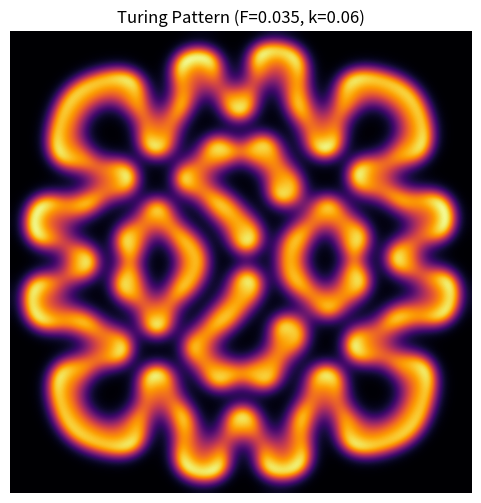

This chart was generated by the following Python code:
"""
Lesson 2: Turing Patterns (Reaction-Diffusion)
Goal: Simulate how simple chemistry creates complex patterns (Stripes/Spots).
Why? This explains how animal coats (zebras, leopards) and even tumor angiogenesis form.
"""
import numpy as np
import matplotlib.pyplot as plt

# Gray-Scott Model (Simplified Turing System)
# Two Chemicals: U (Activator), V (Inhibitor)
# dU/dt = Du * Lap(U) - UV^2 + F(1-U)  (Feed Rate F)
# dV/dt = Dv * Lap(V) + UV^2 - (F+k)V  (Kill Rate k)

# 1. Grid Parameters
N = 100
dx = 1.0
Du = 0.16
Dv = 0.08
F = 0.035
k = 0.060
dt = 1.0
T = 2000

# 2. Initial Condition
U = np.ones((N, N))
V = np.zeros((N, N))

# Add a small square of V to start the reaction in the middle
mid = N//2
r = 10
# Perturbation
U[mid-r:mid+r, mid-r:mid+r] = 0.50
V[mid-r:mid+r, mid-r:mid+r] = 0.25

# Adding random noise to break symmetry
U += np.random.normal(0, 0.02, (N, N))
V += np.random.normal(0, 0.02, (N, N))

# 3. Laplacian Function (Using FFT or Conv2D is faster, but let's do simple Finite Difference)
def laplacian(Z):
    # This is a discrete 5-point stencil for the 2D Laplacian
    # Top + Bottom + Left + Right - 4*Center
    L = -4*Z
    L += np.roll(Z, (0, -1), (0, 1)) # Right neighbor
    L += np.roll(Z, (0, 1), (0, 1))  # Left neighbor
    L += np.roll(Z, (-1, 0), (0, 1)) # Top neighbor
    L += np.roll(Z, (1, 0), (0, 1))  # Bottom neighbor
    return L

print("Simulating Reaction-Diffusion... (This takes a few seconds)")

# 4. Main Loop
frames = []
for i in range(T):
    Lu = laplacian(U)
    Lv = laplacian(V)
    
    # Reaction Dynamics (Gray-Scott)
    uvv = U * V * V
    
    dU = (Du * Lu - uvv + F * (1 - U)) * dt
    dV = (Dv * Lv + uvv - (F + k) * V) * dt
    
    U += dU
    V += dV
    
    if i % 50 == 0:
        frames.append(V.copy())

# 5. Visualization
plt.figure(figsize=(6, 6))
plt.imshow(V, cmap='inferno', interpolation='bicubic')
plt.title(f"Turing Pattern (F={F}, k={k})")
plt.axis('off')
plt.show()

print("\n--- Developmental Biology Concept ---")
print("These 'Spots' emerge spontaneously from randomness due to Reaction-Diffusion instability.")
print("Alan Turing (yes, the Computer Science father) discovered this in 1952!")
